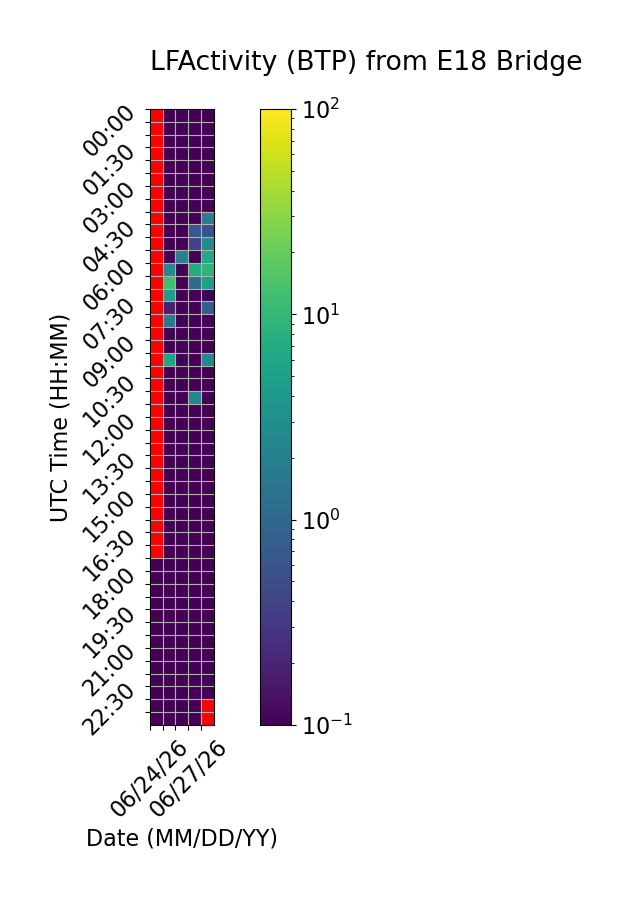

The table this chart was drawn from, first rows:
Time (UTC), 06/24/26, 06/25/26, 06/26/26, 06/27/26, 06/28/26
00:00, , 0.0, 0.0, 0.0, 0.0
00:30, , 0.0, 0.0, 0.0, 0.0
01:00, , 0.0, 0.0, 0.0, 0.0
01:30, , 0.0, 0.0, 0.0, 0.0
02:00, , 0.0, 0.0, 0.0, 0.0
02:30, , 0.0, 0.0, 0.0, 0.0
03:00, , 0.0, 0.0, 0.0, 0.0
03:30, , 0.0, 0.0, 0.0, 0.0
04:00, , 0.0, 0.0, 0.0, 1.917
04:30, , 0.0, 0.0, 0.6643, 0.5632
05:00, , 0.0, 0.0, 0.4117, 2.802
05:30, , 0.0, 2.052, 0.0, 6.398
06:00, , 2.627, 0.0, 6.77, 8.827
06:30, , 12.29, 0.0, 1.156, 5.258
07:00, , 4.773, 0.0, 0.0, 0.07706
07:30, , 0.1896, 0.0, 0.0, 0.7979
08:00, , 1.767, 0.0, 0.0, 0.0
08:30, , 0.0, 0.0, 0.0, 0.0
09:00, , 0.0, 0.0, 0.0, 0.0
09:30, , 5.829, 0.0, 0.0, 2.617
10:00, , 0.0, 0.0, 0.0, 0.0
10:30, , 0.0, 0.0, 0.0, 0.0
11:00, , 0.0, 0.0, 2.411, 0.0
11:30, , 0.0, 0.0, 0.0, 0.0
12:00, , 0.0, 0.0, 0.0, 0.0
12:30, , 0.0, 0.0, 0.0, 0.0
13:00, , 0.0, 0.0, 0.0, 0.0
13:30, , 0.0, 0.0, 0.0, 0.0
14:00, , 0.0, 0.0, 0.0, 0.0
14:30, , 0.0, 0.0, 0.0, 0.0
15:00, , 0.0, 0.0, 0.0, 0.0
15:30, , 0.0, 0.0, 0.0, 0.0
16:00, , 0.0, 0.0, 0.0, 0.0
16:30, , 0.0, 0.0, 0.0, 0.0
17:00, , 0.0, 0.0, 0.0, 0.0
17:30, 0.0, 0.0, 0.0, 0.0, 0.0
18:00, 0.0, 0.0, 0.0, 0.0, 0.0
18:30, 0.0, 0.0, 0.0, 0.0, 0.0
19:00, 0.0, 0.0, 0.0, 0.0, 0.0
19:30, 0.0, 0.0, 0.0, 0.0, 0.0
20:00, 0.0, 0.0, 0.0, 0.0, 0.0
20:30, 0.0, 0.0, 0.0, 0.0, 0.0
21:00, 0.0, 0.0, 0.0, 0.0, 0.0
21:30, 0.0, 0.0, 0.0, 0.0, 0.0
22:00, 0.0, 0.0, 0.0, 0.0, 0.0
22:30, 0.0, 0.0, 0.0, 0.0, 0.0
23:00, 0.0, 0.0, 0.0, 0.0, 
23:30, 0.0, 0.0, 0.0, 0.0, 
